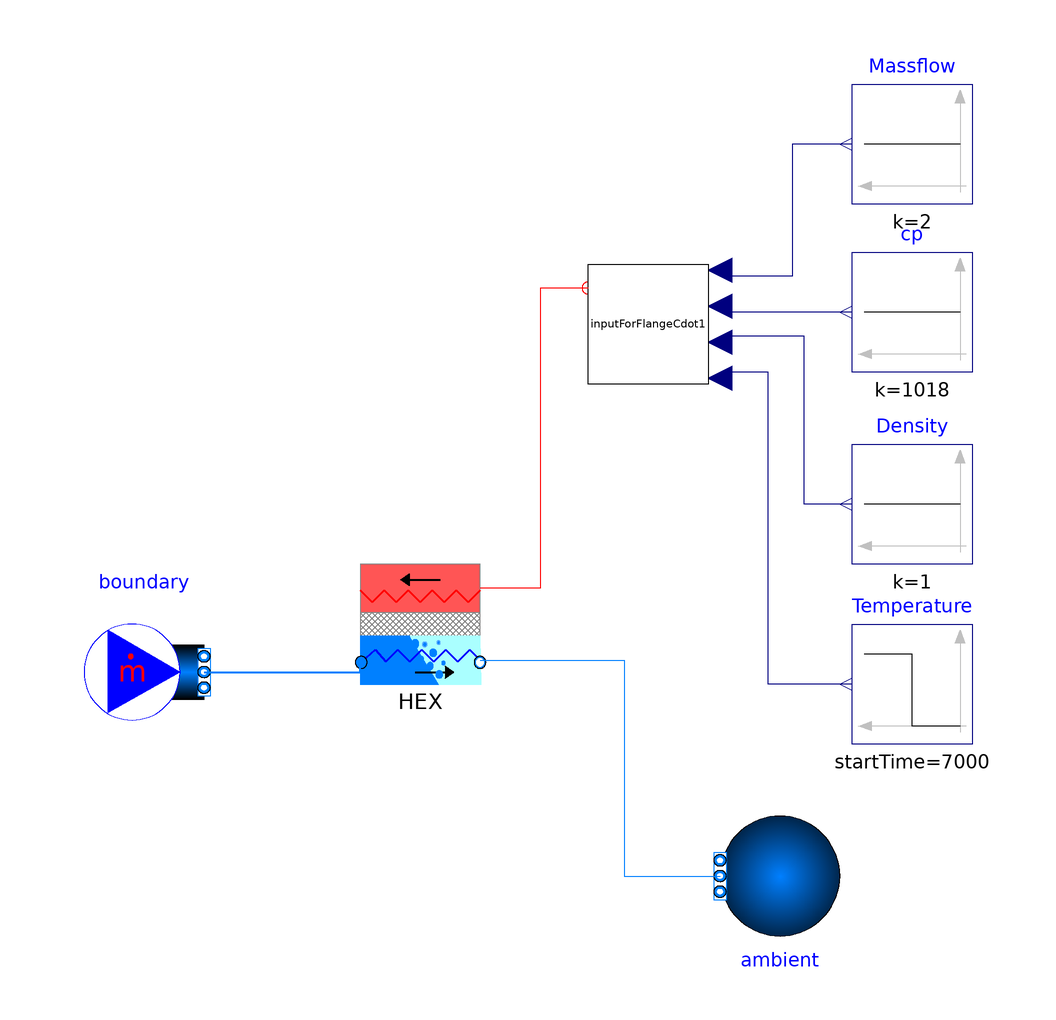

The Modelica model whose source follows is shown above as a component diagram (icons at their Placement, wires along their Line points).

model testHENmonophase
    package secondaryMedium = Modelica.Media.Water.StandardWater;
    Modelica.Blocks.Sources.Constant Massflow(k = 2) annotation(
      Placement(visible = true, transformation(origin = {68, 84}, extent = {{10, -10}, {-10, 10}}, rotation = 0)));
    Modelica.Blocks.Sources.Constant cp(k = 1018) annotation(
      Placement(visible = true, transformation(origin = {68, 56}, extent = {{10, -10}, {-10, 10}}, rotation = 0)));
    Modelica.Blocks.Sources.Constant Density(k = 1) annotation(
      Placement(visible = true, transformation(origin = {68, 24}, extent = {{10, -10}, {-10, 10}}, rotation = 0)));
    Modelica.Blocks.Sources.Step Temperature(height = 300, offset = 400, startTime = 7000) annotation(
      Placement(visible = true, transformation(origin = {68, -6}, extent = {{10, -10}, {-10, 10}}, rotation = 0)));
    Modelica.Fluid.Sources.MassFlowSource_T boundary(redeclare package Medium = secondaryMedium, T = 300, m_flow = 2, nPorts = 1) annotation(
      Placement(visible = true, transformation(origin = {-60, -4}, extent = {{-10, -10}, {10, 10}}, rotation = 0)));
    Modelica.Fluid.Sources.Boundary_pT ambient(nPorts = 1, p = 150000, redeclare package Medium = secondaryMedium) annotation(
      Placement(visible = true, transformation(origin = {46, -38}, extent = {{-10, -10}, {10, 10}}, rotation = 180)));
    ShipEnergySystemsModelicaLibrary.Other.inputForFlangeCdot inputForFlangeCdot1 annotation(
      Placement(visible = true, transformation(origin = {24, 54}, extent = {{10, -10}, {-10, 10}}, rotation = 0)));
    ShipEnergySystemsModelicaLibrary.HeatExchanger.HEX_1f HEX(A_cs_pf = 0.5, A_cs_sf = 1, A_ht = 20, L = 0.5, M_wall = 1, Tsf_SU_start = 873.15, U_pf = 600, U_sf = 50, c_wall = 450, dTsf_start(displayUnit = "K") = 20, eta_fin = 1, k_wall = 60, rho_wall(displayUnit = "kg/m3") = 5000) annotation(
      Placement(visible = true, transformation(origin = {-14, 4}, extent = {{-10, -10}, {10, 10}}, rotation = 0)));
  equation
    connect(HEX.OutFlow, ambient.ports[1]) annotation(
      Line(points = {{-4, -2}, {20, -2}, {20, -38}, {36, -38}, {36, -38}, {36, -38}}, color = {0, 127, 255}));
    connect(boundary.ports[1], HEX.InFlow) annotation(
      Line(points = {{-50, -4}, {-24, -4}, {-24, -2}, {-24, -2}}, color = {0, 127, 255}, thickness = 0.5));
    connect(inputForFlangeCdot1.OutFlow_sf, HEX.InFlow_sf) annotation(
      Line(points = {{14, 60}, {6, 60}, {6, 10}, {-4, 10}, {-4, 10}}, color = {255, 0, 0}));
    connect(Temperature.y, inputForFlangeCdot1.u4[1]) annotation(
      Line(points = {{58, -6}, {44, -6}, {44, 46}, {36, 46}, {36, 46}}, color = {0, 0, 127}));
    connect(Density.y, inputForFlangeCdot1.u3[1]) annotation(
      Line(points = {{58, 24}, {50, 24}, {50, 52}, {36, 52}, {36, 52}}, color = {0, 0, 127}));
    connect(cp.y, inputForFlangeCdot1.u2[1]) annotation(
      Line(points = {{58, 56}, {36, 56}, {36, 58}, {36, 58}}, color = {0, 0, 127}));
    connect(Massflow.y, inputForFlangeCdot1.u1[1]) annotation(
      Line(points = {{58, 84}, {48, 84}, {48, 62}, {36, 62}, {36, 64}}, color = {0, 0, 127}));
    annotation(
      uses(Modelica(version = "3.2.2")));
  end testHENmonophase;